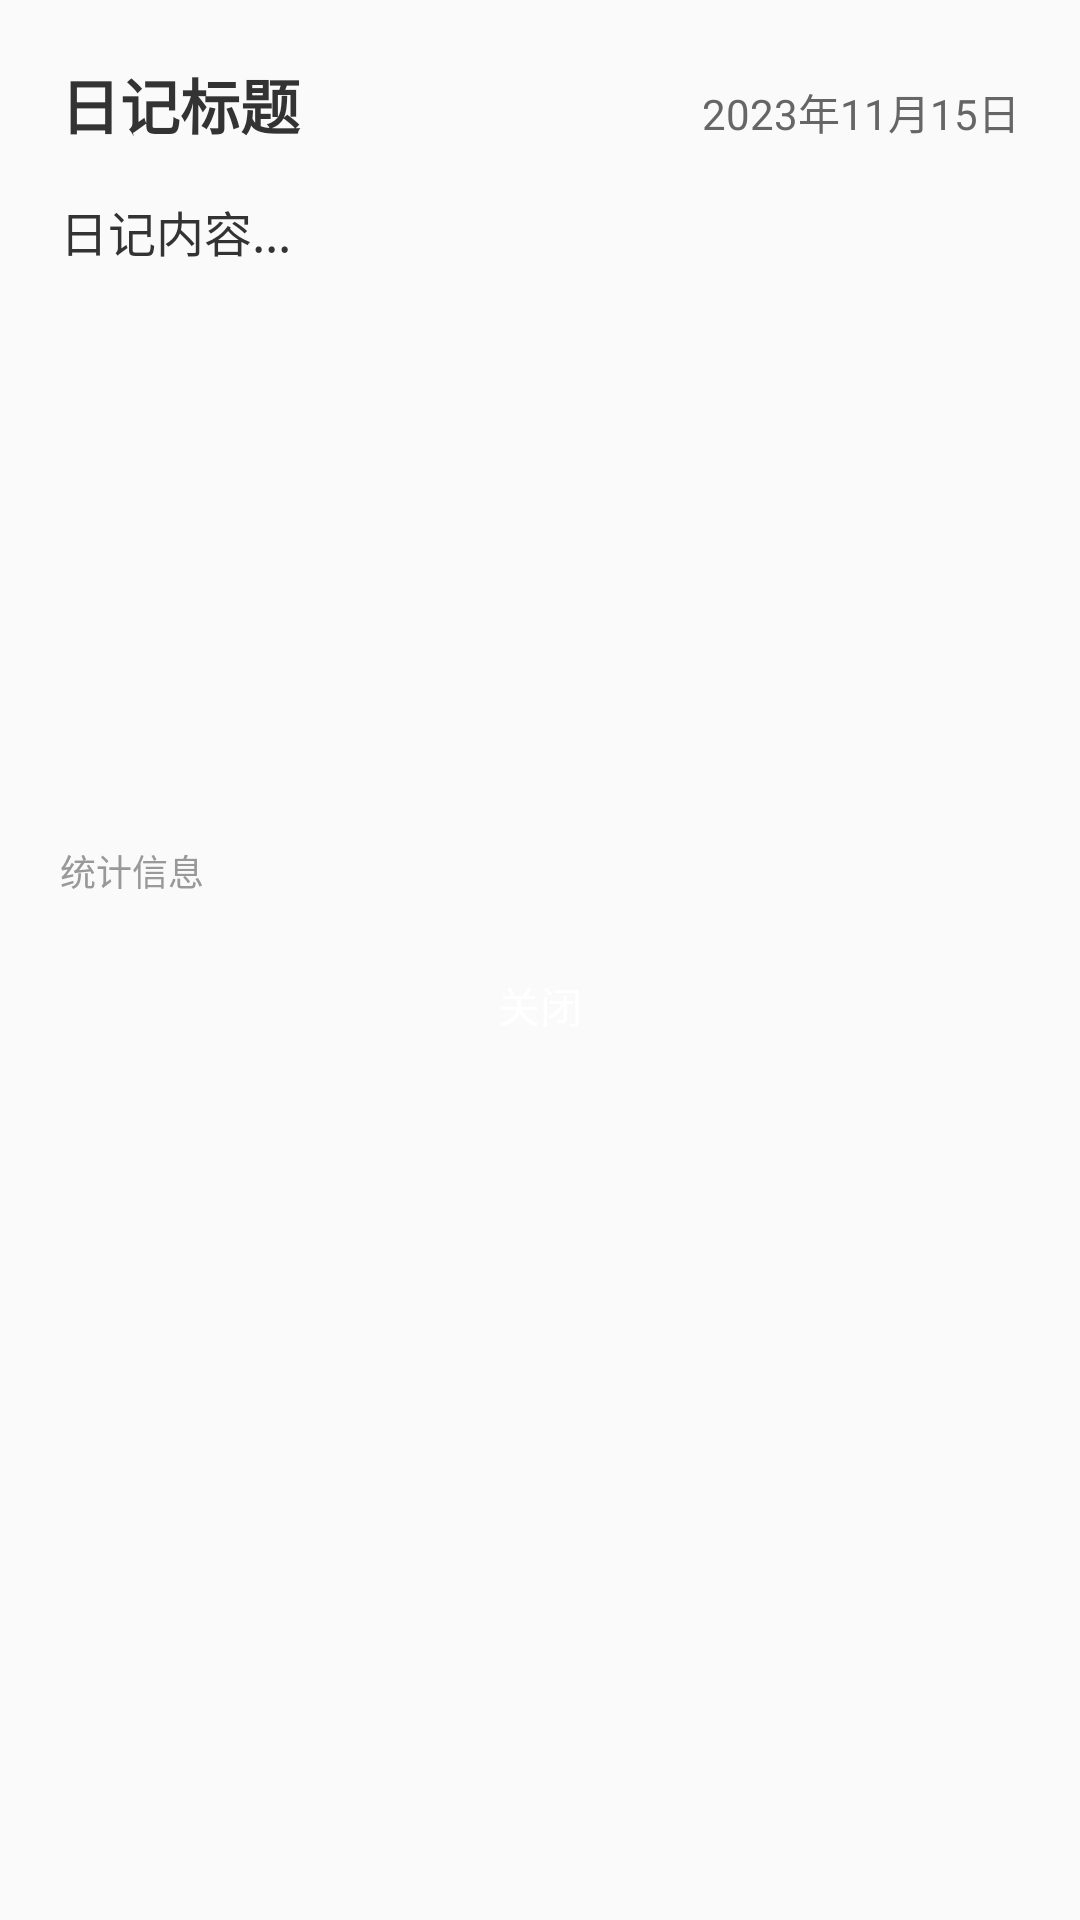

Here is an Android app screen rendered from its layout file. Give the layout XML and the strings, colors and styles it references.
<!-- AndroidManifest.xml: application theme Theme.FinalWork -->
<!-- res/layout/dialog_detailed_diary.xml -->
<?xml version="1.0" encoding="utf-8"?>
<LinearLayout xmlns:android="http://schemas.android.com/apk/res/android"
    android:layout_width="match_parent"
    android:layout_height="wrap_content"
    android:orientation="vertical"
    android:padding="20dp">

    
    <LinearLayout
        android:layout_width="match_parent"
        android:layout_height="wrap_content"
        android:orientation="horizontal"
        android:layout_marginBottom="16dp">

        <TextView
            android:id="@+id/tvDiaryTitle"
            android:layout_width="0dp"
            android:layout_height="wrap_content"
            android:layout_weight="1"
            android:text="日记标题"
            android:textSize="20sp"
            android:textStyle="bold"
            android:textColor="#333333" />

        <TextView
            android:id="@+id/tvDiaryDate"
            android:layout_width="wrap_content"
            android:layout_height="wrap_content"
            android:text="2023年11月15日"
            android:textSize="14sp"
            android:textColor="#666666" />

    </LinearLayout>

    
    <ScrollView
        android:layout_width="match_parent"
        android:layout_height="200dp"
        android:layout_marginBottom="16dp">

        <TextView
            android:id="@+id/tvDiaryContent"
            android:layout_width="match_parent"
            android:layout_height="wrap_content"
            android:text="日记内容..."
            android:textSize="16sp"
            android:lineSpacingExtra="4dp"
            android:textColor="#333333" />

    </ScrollView>

    
    <TextView
        android:id="@+id/tvDiaryStats"
        android:layout_width="match_parent"
        android:layout_height="wrap_content"
        android:text="统计信息"
        android:textSize="12sp"
        android:textColor="#999999"
        android:layout_marginBottom="12dp" />

    
    <TextView
        android:layout_width="match_parent"
        android:layout_height="wrap_content"
        android:text="图片"
        android:textSize="16sp"
        android:textStyle="bold"
        android:textColor="#333333"
        android:layout_marginBottom="8dp"
        android:visibility="gone"
        android:id="@+id/tvImagesLabel" />

    <HorizontalScrollView
        android:layout_width="match_parent"
        android:layout_height="120dp"
        android:layout_marginBottom="16dp"
        android:visibility="gone"
        android:id="@+id/imagesScrollView">

        <LinearLayout
            android:id="@+id/imagesContainer"
            android:layout_width="wrap_content"
            android:layout_height="match_parent"
            android:orientation="horizontal" />

    </HorizontalScrollView>

    
    <TextView
        android:layout_width="match_parent"
        android:layout_height="wrap_content"
        android:text="语音"
        android:textSize="16sp"
        android:textStyle="bold"
        android:textColor="#333333"
        android:layout_marginBottom="8dp"
        android:visibility="gone"
        android:id="@+id/tvVoicesLabel" />

    <ScrollView
        android:layout_width="match_parent"
        android:layout_height="100dp"
        android:layout_marginBottom="16dp"
        android:visibility="gone"
        android:id="@+id/voicesScrollView">

        <LinearLayout
            android:id="@+id/voicesContainer"
            android:layout_width="match_parent"
            android:layout_height="wrap_content"
            android:orientation="vertical" />

    </ScrollView>

    
    <Button
        android:id="@+id/btnClose"
        android:layout_width="match_parent"
        android:layout_height="wrap_content"
        android:text="关闭"
        android:background="@drawable/bg_rounded_button_primary"
        android:textColor="#FFFFFF" />

</LinearLayout>
<!-- resources referenced by this layout -->
<resources>
  <style name="Theme.FinalWork" parent="Theme.AppCompat.Light.NoActionBar">
          
          <item name="colorPrimary">@color/purple_500</item>
          <item name="colorPrimaryVariant">@color/purple_700</item>
          <item name="colorOnPrimary">@color/white</item>
  
          
          <item name="colorSecondary">@color/teal_200</item>
          <item name="colorSecondaryVariant">@color/teal_700</item>
          <item name="colorOnSecondary">@color/black</item>
  
          
          <item name="android:statusBarColor">#E0E0E0</item>
          <item name="android:windowLightStatusBar">true</item>
          <item name="android:fitsSystemWindows">true</item>
          <item name="android:windowAnimationStyle">@null</item> 
          
      </style>
  <color name="purple_500">#FF6200EE</color>
  <color name="purple_700">#FF3700B3</color>
  <color name="white">#FFFFFFFF</color>
  <color name="teal_200">#FF03DAC5</color>
  <color name="teal_700">#FF018786</color>
  <color name="black">#FF000000</color>
</resources>
